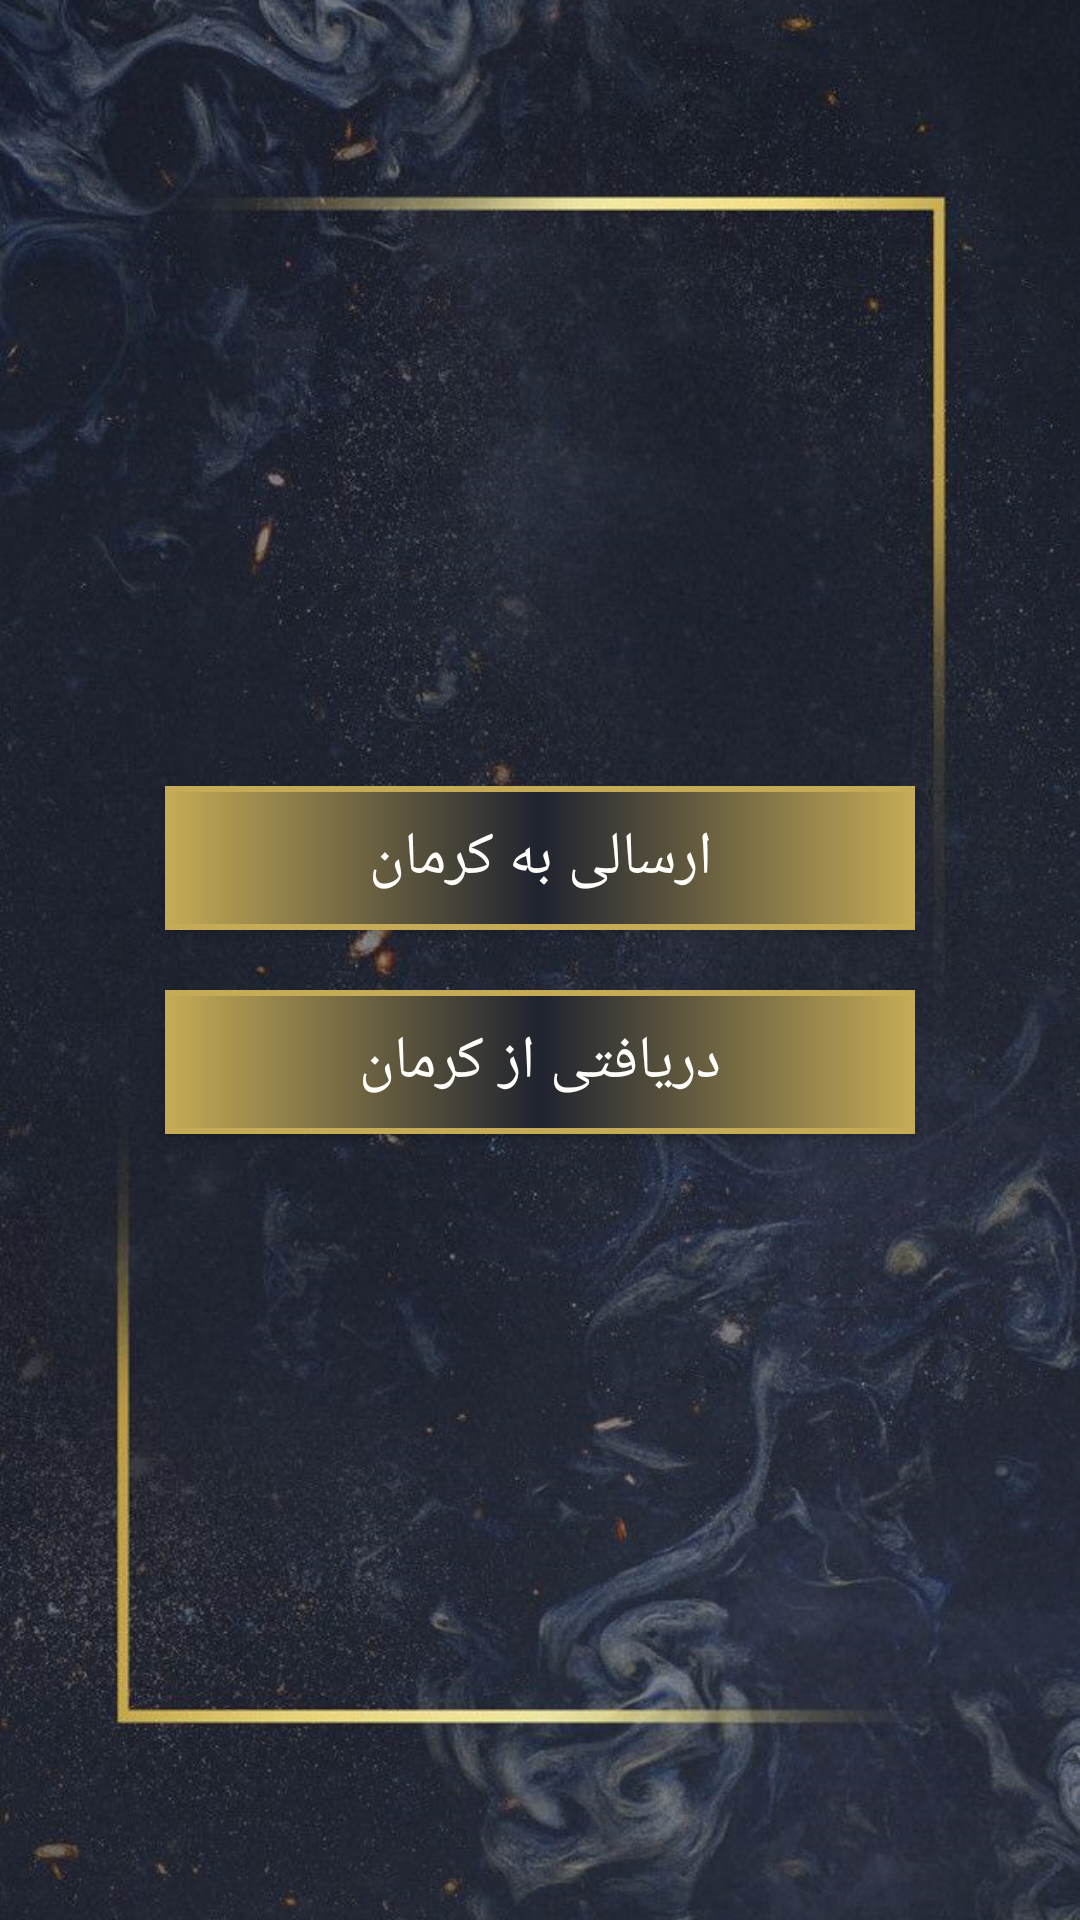

This screen was rendered from an Android layout file. Write that file and the resources it references.
<!-- AndroidManifest.xml: application theme Theme.Power -->
<!-- res/layout/activity_main.xml -->
<?xml version="1.0" encoding="utf-8"?>
<RelativeLayout
    xmlns:android="http://schemas.android.com/apk/res/android"
    xmlns:app="http://schemas.android.com/apk/res-auto"
    xmlns:tools="http://schemas.android.com/tools"
    android:layout_width="match_parent"
    android:layout_height="match_parent"
    tools:context=".MainActivity"
    android:orientation="vertical"
    android:background="@drawable/background_main"
    android:gravity="center">

    <LinearLayout
        android:layout_width="wrap_content"
        android:layout_height="wrap_content"
        android:orientation="vertical"
        android:layout_centerInParent="true">

        <androidx.appcompat.widget.AppCompatButton
            android:id="@+id/send_tools"
            style="@style/basic"
            android:text="@string/sendingButton"
            android:background="@drawable/frame_full"/>
        <androidx.appcompat.widget.AppCompatButton
            android:id="@+id/received_tools"
            style="@style/basic"
            android:background="@drawable/frame_full"
            android:text="@string/receivingButton"/>
    </LinearLayout>

    <FrameLayout
        android:id="@+id/container_fragment_main"
        android:layout_width="match_parent"
        android:layout_height="match_parent"/>


</RelativeLayout>
<!-- resources referenced by this layout -->
<resources>
  <!-- drawable background_main: png bitmap (drawable, 1019816 bytes) -->
  <!-- drawable frame_full (drawable) -->
  <?xml version="1.0" encoding="utf-8"?>
  <shape xmlns:android="http://schemas.android.com/apk/res/android">
  
      <stroke android:width="2dp"
          android:color="@color/gold"/>
  
      <gradient android:startColor="@color/gold"
          android:centerColor="@color/dark"
          android:endColor="@color/gold"/>
  
  </shape>
  <string name="receivingButton">دریافتی از کرمان</string>
  <string name="sendingButton">ارسالی به کرمان</string>
  <style name="basic">
          <item name="android:layout_width">250dp</item>
          <item name="android:layout_height">wrap_content</item>
          <item name="android:textSize">@dimen/size_normal</item>
          <item name="android:padding">7dp</item>
          <item name="android:textAlignment">center</item>
          <item name="android:layout_margin">@dimen/margin_normal</item>
          <item name="android:textColorHint">@color/white_yellow</item>
          <item name="android:textColor">@color/white_yellow</item>
          <item name="android:background">@drawable/frame</item>
      </style>
  <style name="Theme.Power" parent="Theme.MaterialComponents.DayNight.DarkActionBar">
          
          <item name="colorPrimary">#2F3951</item>
          <item name="colorPrimaryDark">@color/dark</item>
          <item name="colorPrimaryVariant">@color/purple_700</item>
          <item name="colorOnPrimary">@color/white</item>
          <item name="android:textColor">@color/white_yellow</item>
          
          <item name="colorSecondary">@color/teal_200</item>
          <item name="colorSecondaryVariant">@color/teal_700</item>
          <item name="colorOnSecondary">@color/black</item>
          
          <item name="android:statusBarColor" tools:targetApi="l">?attr/colorPrimaryVariant</item>
          
      </style>
  <color name="gold">#C5AB56</color>
  <color name="dark">#1F232F</color>
  <dimen name="size_normal">20sp</dimen>
  <dimen name="margin_normal">10dp</dimen>
  <color name="white_yellow">#FFFEFA</color>
  <!-- drawable frame (drawable) -->
  <?xml version="1.0" encoding="utf-8"?>
  <shape xmlns:android="http://schemas.android.com/apk/res/android">
  
      <stroke
          android:width="2dp"
          android:color="@color/gold"/>
  </shape>
  <color name="purple_700">#FF3700B3</color>
  <color name="white">#FFFFFFFF</color>
  <color name="teal_200">#FF03DAC5</color>
  <color name="teal_700">#FF018786</color>
  <color name="black">#FF000000</color>
</resources>
